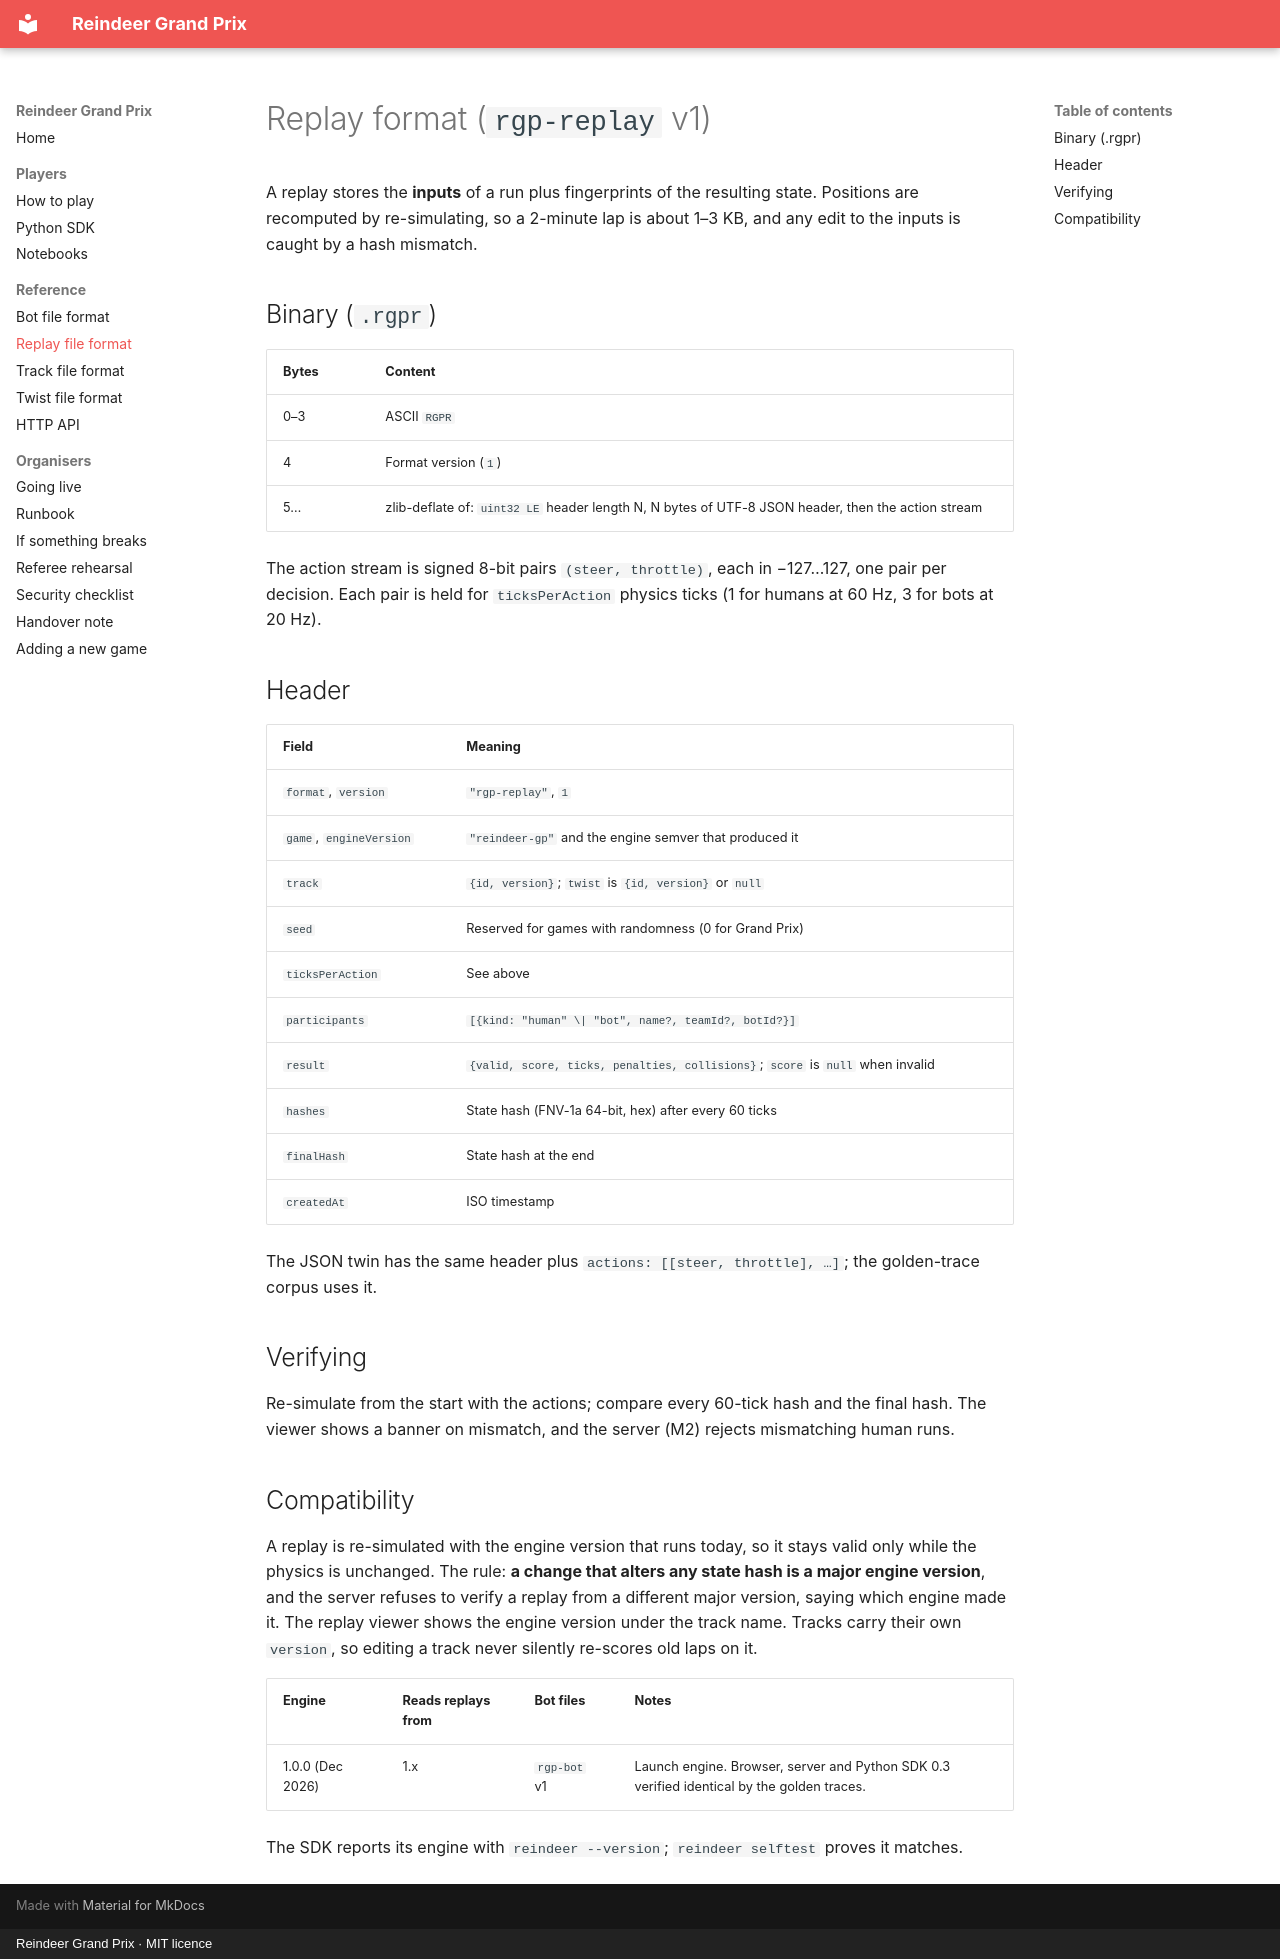

repository: dcaisoc/reindeer-gp · page: formats/replay/index.html · generator: mkdocs · copyright: Reindeer Grand Prix · MIT licence

# Replay format (`rgp-replay` v1)

A replay stores the **inputs** of a run plus fingerprints of the resulting state. Positions are recomputed by re-simulating, so a 2-minute lap is about 1–3 KB, and any edit to the inputs is caught by a hash mismatch.

## Binary (`.rgpr`)

| Bytes | Content |
| --- | --- |
| 0–3 | ASCII `RGPR` |
| 4 | Format version (`1`) |
| 5… | zlib-deflate of: `uint32 LE` header length N, N bytes of UTF-8 JSON header, then the action stream |

The action stream is signed 8-bit pairs `(steer, throttle)`, each in −127…127, one pair per decision. Each pair is held for `ticksPerAction` physics ticks (1 for humans at 60 Hz, 3 for bots at 20 Hz).

## Header

| Field | Meaning |
| --- | --- |
| `format`, `version` | `"rgp-replay"`, `1` |
| `game`, `engineVersion` | `"reindeer-gp"` and the engine semver that produced it |
| `track` | `{id, version}`; `twist` is `{id, version}` or `null` |
| `seed` | Reserved for games with randomness (0 for Grand Prix) |
| `ticksPerAction` | See above |
| `participants` | `[{kind: "human" \| "bot", name?, teamId?, botId?}]` |
| `result` | `{valid, score, ticks, penalties, collisions}`; `score` is `null` when invalid |
| `hashes` | State hash (FNV-1a 64-bit, hex) after every 60 ticks |
| `finalHash` | State hash at the end |
| `createdAt` | ISO timestamp |

The JSON twin has the same header plus `actions: [[steer, throttle], …]`; the golden-trace corpus uses it.

## Verifying

Re-simulate from the start with the actions; compare every 60-tick hash and the final hash. The viewer shows a banner on mismatch, and the server (M2) rejects mismatching human runs.

## Compatibility

A replay is re-simulated with the engine version that runs today, so it stays valid only while the physics is unchanged. The rule: **a change that alters any state hash is a major engine version**, and the server refuses to verify a replay from a different major version, saying which engine made it. The replay viewer shows the engine version under the track name. Tracks carry their own `version`, so editing a track never silently re-scores old laps on it.

| Engine | Reads replays from | Bot files | Notes |
| --- | --- | --- | --- |
| 1.0.0 (Dec 2026) | 1.x | `rgp-bot` v1 | Launch engine. Browser, server and Python SDK 0.3 verified identical by the golden traces. |

The SDK reports its engine with `reindeer --version`; `reindeer selftest` proves it matches.
